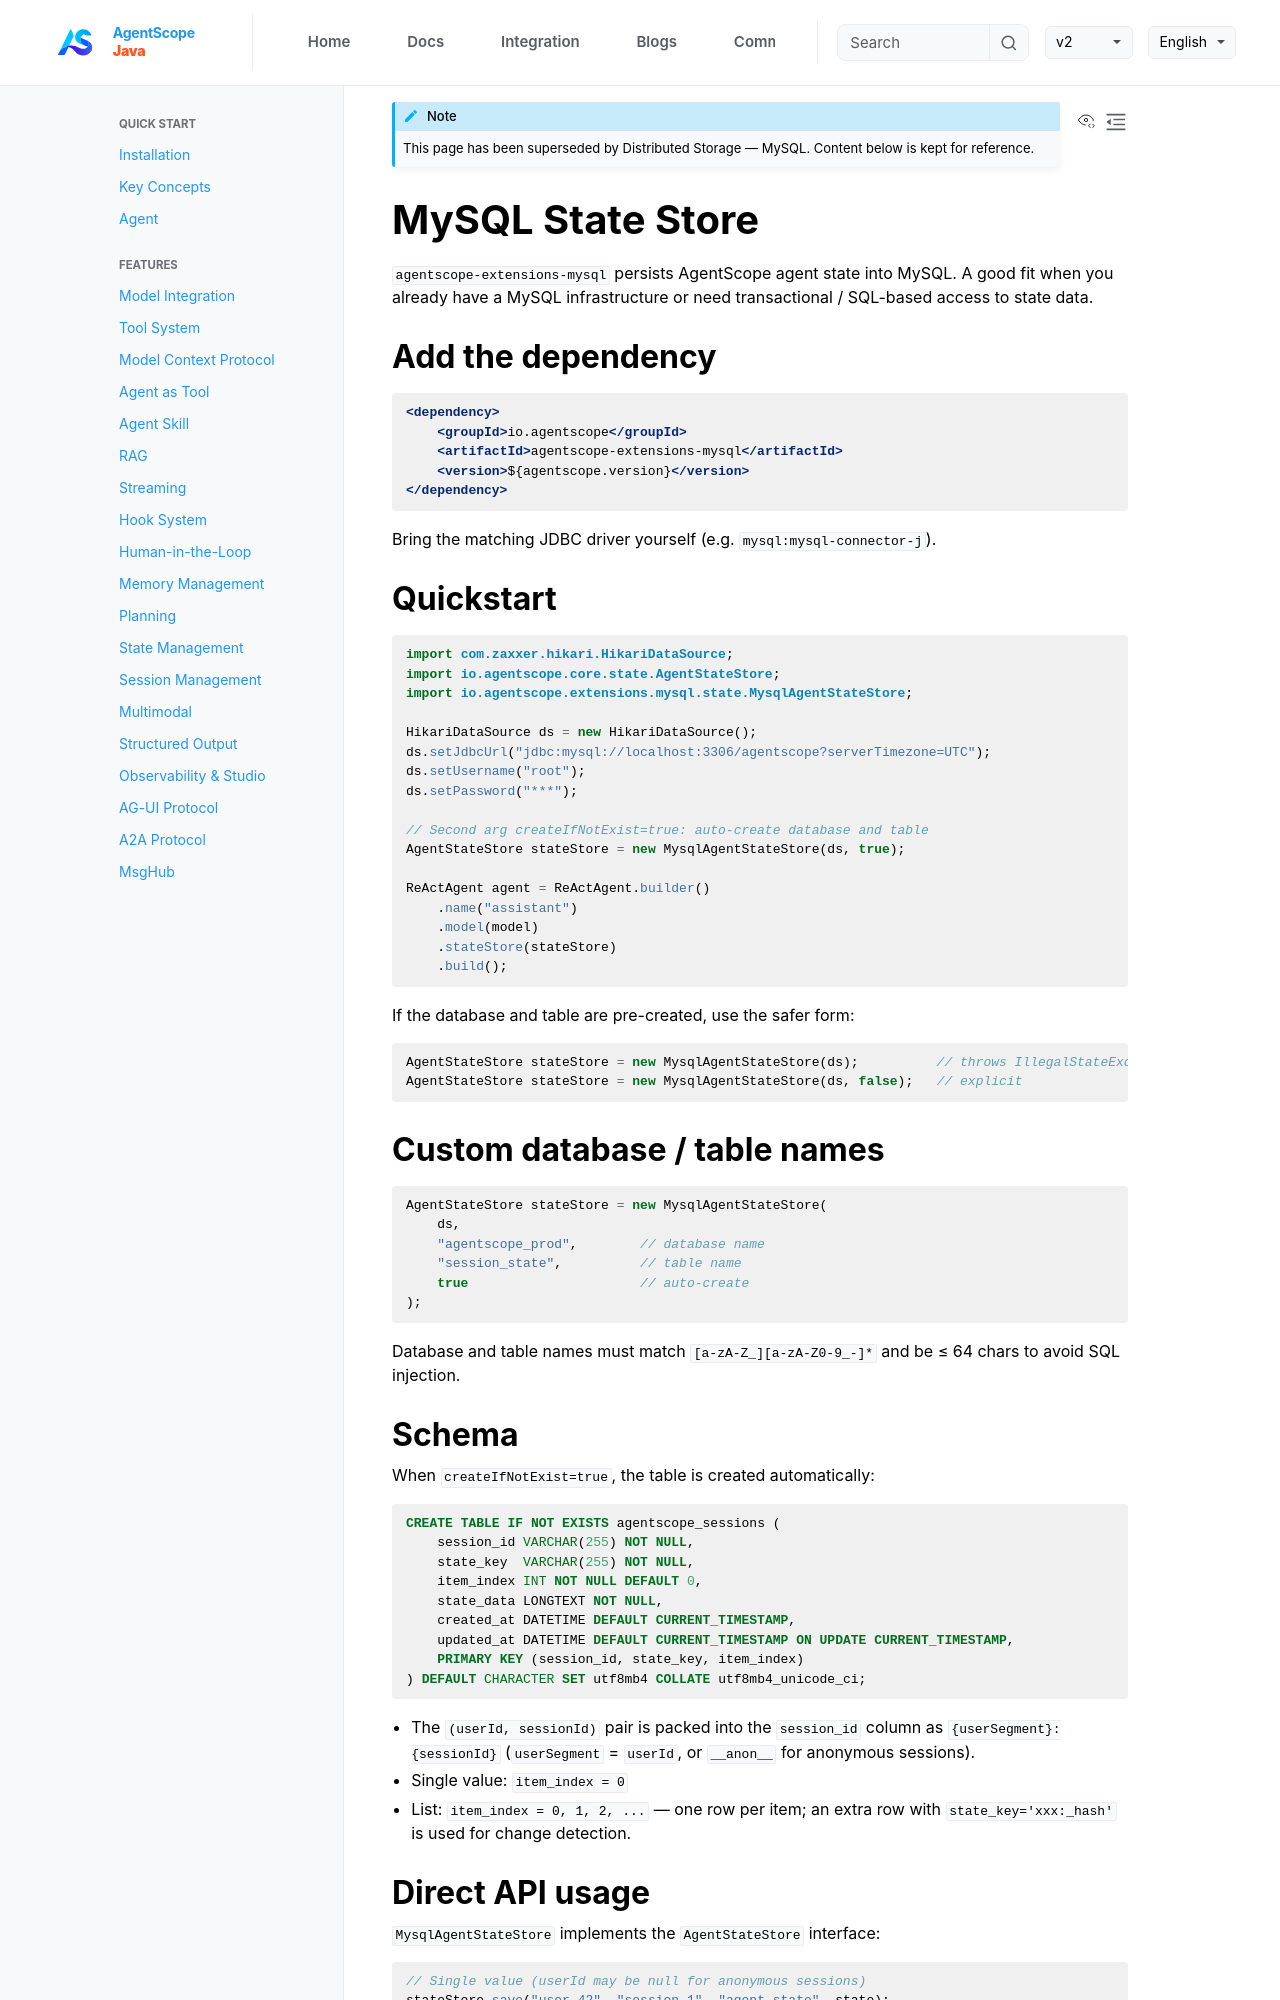

repository: lifl00001/agentscope-java · page: v2/en/integration/session/mysql.html · generator: jekyll

```{note}
This page has been superseded by [Distributed Storage — MySQL](../distributed/mysql.md). Content below is kept for reference.
```

# MySQL State Store

`agentscope-extensions-mysql` persists AgentScope agent state into MySQL. A good fit when you already have a MySQL infrastructure or need transactional / SQL-based access to state data.

## Add the dependency

```xml
<dependency>
    <groupId>io.agentscope</groupId>
    <artifactId>agentscope-extensions-mysql</artifactId>
    <version>${agentscope.version}</version>
</dependency>
```

Bring the matching JDBC driver yourself (e.g. `mysql:mysql-connector-j`).

## Quickstart

```java
import com.zaxxer.hikari.HikariDataSource;
import io.agentscope.core.state.AgentStateStore;
import io.agentscope.extensions.mysql.state.MysqlAgentStateStore;

HikariDataSource ds = new HikariDataSource();
ds.setJdbcUrl("jdbc:mysql://localhost:3306/agentscope?serverTimezone=UTC");
ds.setUsername("root");
ds.setPassword("***");

// Second arg createIfNotExist=true: auto-create database and table
AgentStateStore stateStore = new MysqlAgentStateStore(ds, true);

ReActAgent agent = ReActAgent.builder()
    .name("assistant")
    .model(model)
    .stateStore(stateStore)
    .build();
```

If the database and table are pre-created, use the safer form:

```java
AgentStateStore stateStore = new MysqlAgentStateStore(ds);          // throws IllegalStateException if missing
AgentStateStore stateStore = new MysqlAgentStateStore(ds, false);   // explicit
```

## Custom database / table names

```java
AgentStateStore stateStore = new MysqlAgentStateStore(
    ds,
    "agentscope_prod",        // database name
    "session_state",          // table name
    true                      // auto-create
);
```

Database and table names must match `[a-zA-Z_][a-zA-Z0-9_-]*` and be ≤ 64 chars to avoid SQL injection.

## Schema

When `createIfNotExist=true`, the table is created automatically:

```sql
CREATE TABLE IF NOT EXISTS agentscope_sessions (
    session_id VARCHAR(255) NOT NULL,
    state_key  VARCHAR(255) NOT NULL,
    item_index INT NOT NULL DEFAULT 0,
    state_data LONGTEXT NOT NULL,
    created_at DATETIME DEFAULT CURRENT_TIMESTAMP,
    updated_at DATETIME DEFAULT CURRENT_TIMESTAMP ON UPDATE CURRENT_TIMESTAMP,
    PRIMARY KEY (session_id, state_key, item_index)
) DEFAULT CHARACTER SET utf8mb4 COLLATE utf8mb4_unicode_ci;
```

- The `(userId, sessionId)` pair is packed into the `session_id` column as `{userSegment}:{sessionId}` (`userSegment` = `userId`, or `__anon__` for anonymous sessions).
- Single value: `item_index = 0`
- List: `item_index = 0, 1, 2, ...` — one row per item; an extra row with `state_key='xxx:_hash'` is used for change detection.
